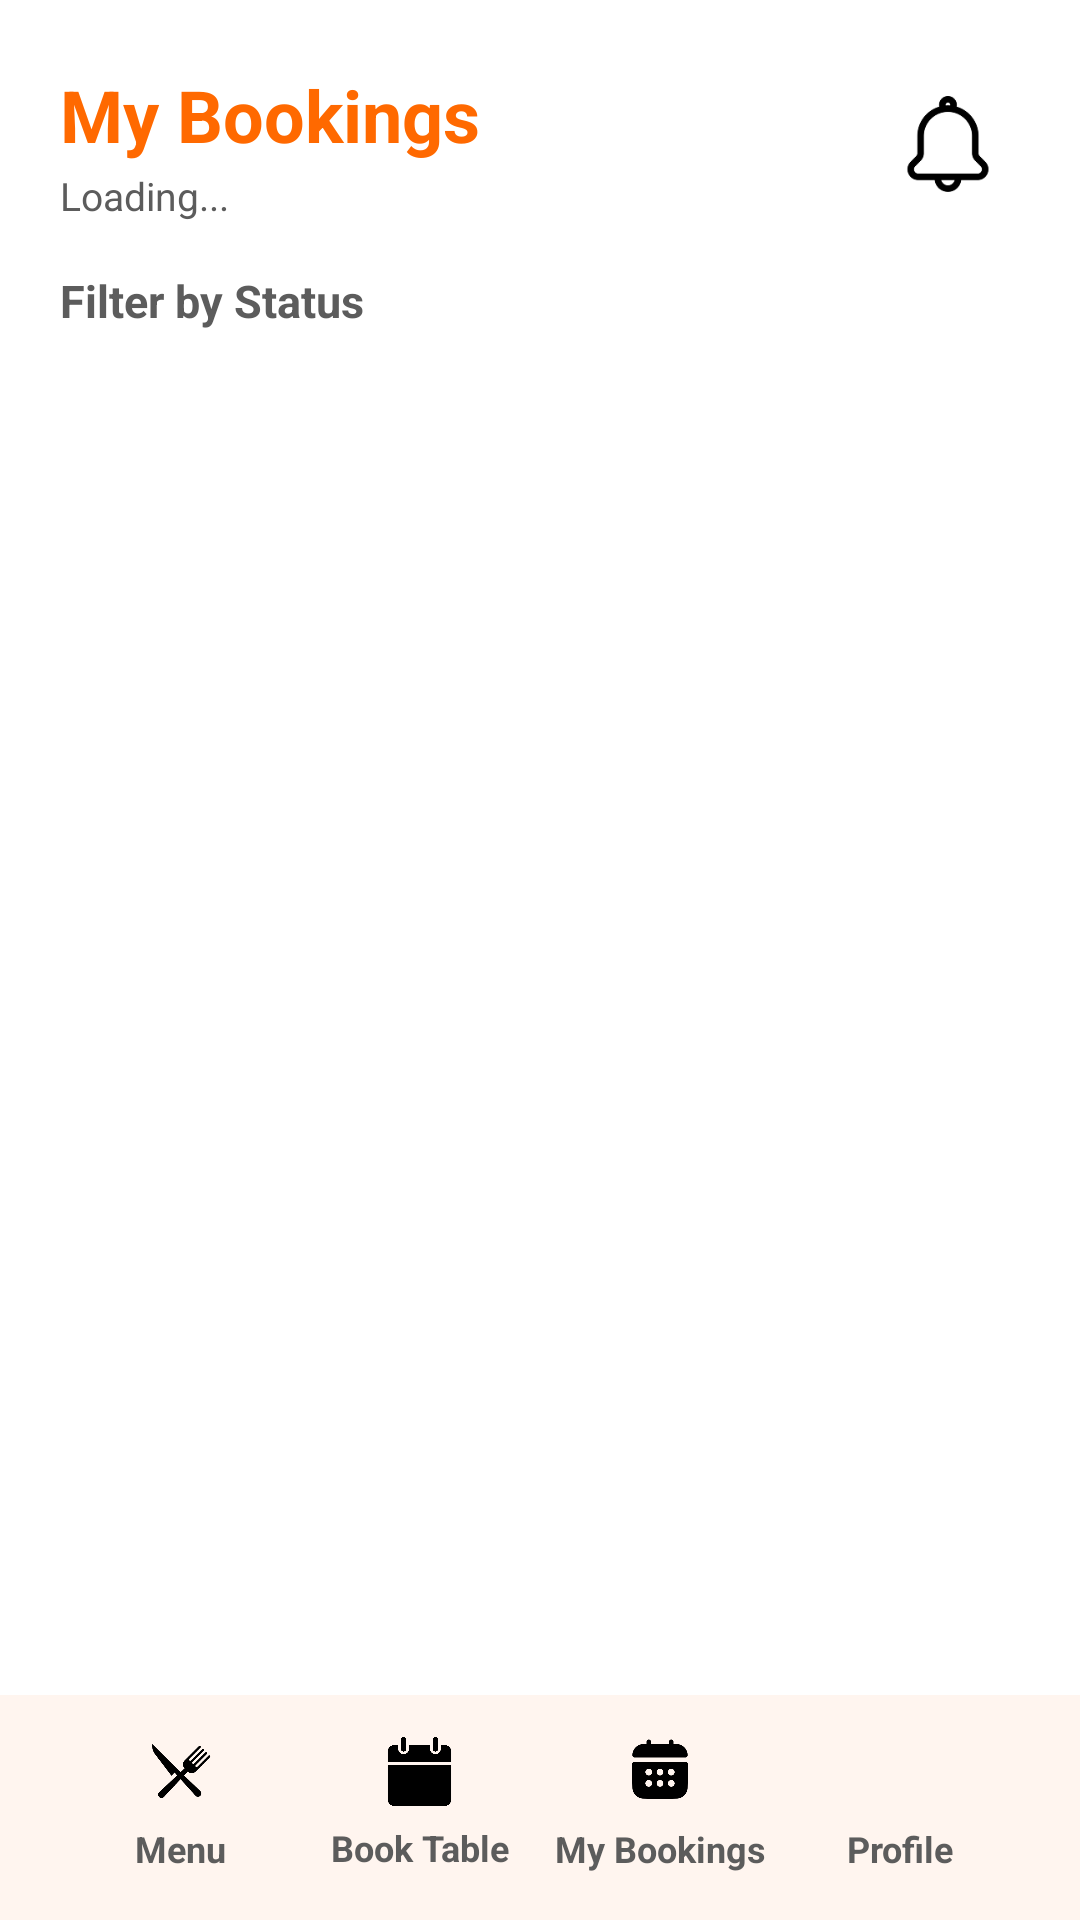

Write the Android layout XML for this screen, with the resource values it uses.
<!-- AndroidManifest.xml: application theme Theme.MAL2017RestaurantManagementApplication -->
<!-- res/layout/activity_my_bookings.xml -->
<?xml version="1.0" encoding="utf-8"?>
<androidx.coordinatorlayout.widget.CoordinatorLayout
    xmlns:android="http://schemas.android.com/apk/res/android"
    xmlns:app="http://schemas.android.com/apk/res-auto"
    android:layout_width="match_parent"
    android:layout_height="match_parent"
    android:background="@color/background">

    <LinearLayout
        android:layout_width="match_parent"
        android:layout_height="match_parent"
        android:orientation="vertical">

        
        <LinearLayout
            android:layout_width="match_parent"
            android:layout_height="wrap_content"
            android:orientation="horizontal"
            android:gravity="center_vertical"
            android:paddingTop="22dp"
            android:paddingHorizontal="20dp">

            <LinearLayout
                android:layout_width="match_parent"
                android:layout_height="wrap_content"
                android:layout_weight="1"
                android:orientation="vertical">

                <TextView
                    android:text="My Bookings"
                    android:textSize="24sp"
                    android:textStyle="bold"
                    android:textColor="@color/main_orange"
                    android:layout_width="wrap_content"
                    android:layout_height="wrap_content"/>

                <TextView
                    android:id="@+id/tv_booking_count"
                    android:layout_width="match_parent"
                    android:layout_height="wrap_content"
                    android:text="Loading..."
                    android:textSize="13sp"
                    android:textColor="@color/light_text"
                    android:layout_marginTop="2dp"/>
            </LinearLayout>

            <FrameLayout
                android:id="@+id/notification_icon_container"
                android:layout_width="48dp"
                android:layout_height="48dp">

                <ImageView
                    android:id="@+id/ic_bell"
                    android:layout_width="32dp"
                    android:layout_height="32dp"
                    android:src="@drawable/ic_bell"
                    android:layout_gravity="center"
                    android:contentDescription="Notifications"/>

                <TextView
                    android:id="@+id/badge_count"
                    android:layout_width="18dp"
                    android:layout_height="18dp"
                    android:background="@drawable/pill_label"
                    android:gravity="center"
                    android:text="0"
                    android:textSize="10sp"
                    android:textColor="@android:color/white"
                    android:layout_marginTop="4dp"
                    android:layout_gravity="end|top"
                    android:padding="0dp"
                    android:translationX="0dp"
                    android:visibility="gone"/>
            </FrameLayout>
        </LinearLayout>

        
        <LinearLayout
            android:id="@+id/filter_section"
            android:layout_width="match_parent"
            android:layout_height="wrap_content"
            android:orientation="vertical"
            android:paddingTop="16dp"
            android:paddingHorizontal="20dp">

            
            <LinearLayout
                android:layout_width="match_parent"
                android:layout_height="wrap_content"
                android:orientation="horizontal"
                android:gravity="center_vertical">

                <TextView
                    android:layout_width="0dp"
                    android:layout_height="wrap_content"
                    android:layout_weight="1"
                    android:text="Filter by Status"
                    android:textSize="15sp"
                    android:textStyle="bold"
                    android:textColor="@color/light_text"/>

                
                <TextView
                    android:id="@+id/tv_reset_filter"
                    android:layout_width="wrap_content"
                    android:layout_height="wrap_content"
                    android:text="Show All"
                    android:textSize="12sp"
                    android:textColor="@color/main_orange"
                    android:visibility="gone"
                    android:clickable="true"
                    android:focusable="true"/>
            </LinearLayout>

            
            <HorizontalScrollView
                android:id="@+id/filter_scroll_view"
                android:layout_width="match_parent"
                android:layout_height="wrap_content"
                android:layout_marginTop="8dp"
                android:scrollbars="none"
                android:fadeScrollbars="true"
                android:paddingVertical="4dp">

                <LinearLayout
                    android:id="@+id/filter_buttons_container"
                    android:layout_width="wrap_content"
                    android:layout_height="wrap_content"
                    android:orientation="horizontal"
                    android:paddingStart="2dp"
                    android:paddingEnd="2dp">

                    

                </LinearLayout>
            </HorizontalScrollView>
        </LinearLayout>

        
        <androidx.recyclerview.widget.RecyclerView
            android:id="@+id/rv_bookings"
            android:layout_width="match_parent"
            android:layout_height="0dp"
            android:layout_weight="1"
            android:layout_marginTop="8dp"
            android:paddingHorizontal="20dp"
            android:paddingBottom="80dp"
            android:clipToPadding="false"/>

        
        <TextView
            android:id="@+id/tv_no_bookings"
            android:layout_width="match_parent"
            android:layout_height="wrap_content"
            android:layout_marginTop="60dp"
            android:gravity="center"
            android:text="No bookings found"
            android:textSize="15sp"
            android:textColor="@color/muted_text"
            android:visibility="gone"/>

    </LinearLayout>

    <include layout="@layout/include_guest_bottom_nav" />

</androidx.coordinatorlayout.widget.CoordinatorLayout>
<!-- res/layout/include_guest_bottom_nav.xml (included above) -->
<?xml version="1.0" encoding="utf-8"?>
<LinearLayout xmlns:android="http://schemas.android.com/apk/res/android"
    android:id="@+id/bottom_bar"
    android:layout_width="match_parent"
    android:layout_height="75dp"
    android:background="@color/bottom_nav_bg"
    android:gravity="center"
    android:orientation="horizontal"
    android:paddingLeft="20dp"
    android:paddingRight="20dp"
    android:layout_gravity="bottom">

    <LinearLayout
        android:id="@+id/navMenu"
        android:layout_width="0dp"
        android:layout_height="match_parent"
        android:layout_weight="1"
        android:gravity="center"
        android:orientation="vertical">

        <ImageView
            android:id="@+id/navMenuIcon"
            android:layout_width="24dp"
            android:layout_height="24dp"
            android:src="@drawable/ic_menu" />

        <TextView
            android:id="@+id/navMenuText"
            android:layout_width="match_parent"
            android:layout_height="20dp"
            android:layout_marginTop="4dp"
            android:gravity="center"
            android:textStyle="bold"
            android:text="Menu"
            android:textColor="@color/light_text"
            android:textSize="12sp" />
    </LinearLayout>

    <LinearLayout
        android:id="@+id/navBookTable"
        android:layout_width="0dp"
        android:layout_height="match_parent"
        android:layout_weight="1"
        android:gravity="center"
        android:orientation="vertical">

        <ImageView
            android:id="@+id/navBookTableIcon"
            android:layout_width="23dp"
            android:layout_height="23dp"
            android:src="@drawable/ic_table" />

        <TextView
            android:id="@+id/navBookTableText"
            android:layout_width="match_parent"
            android:layout_height="20dp"
            android:layout_marginTop="4dp"
            android:gravity="center"
            android:textStyle="bold"
            android:text="Book Table"
            android:textColor="@color/light_text"
            android:textSize="12sp" />
    </LinearLayout>

    <LinearLayout
        android:id="@+id/navBookings"
        android:layout_width="0dp"
        android:layout_height="match_parent"
        android:layout_weight="1"
        android:gravity="center"
        android:orientation="vertical">

        <ImageView
            android:id="@+id/navBookingsIcon"
            android:layout_width="24dp"
            android:layout_height="24dp"
            android:src="@drawable/ic_bookings" />

        <TextView
            android:id="@+id/navBookingsText"
            android:layout_width="match_parent"
            android:layout_height="20dp"
            android:layout_marginTop="4dp"
            android:gravity="center"
            android:textStyle="bold"
            android:text="My Bookings"
            android:textColor="@color/light_text"
            android:textSize="12sp" />
    </LinearLayout>

    <LinearLayout
        android:id="@+id/navProfile"
        android:layout_width="0dp"
        android:layout_height="match_parent"
        android:layout_weight="1"
        android:gravity="center"
        android:orientation="vertical">

        <ImageView
            android:id="@+id/navProfileIcon"
            android:layout_width="24dp"
            android:layout_height="24dp"
            android:src="@drawable/ic_profile" />

        <TextView
            android:id="@+id/navProfileText"
            android:layout_width="match_parent"
            android:layout_height="20dp"
            android:layout_marginTop="4dp"
            android:gravity="center"
            android:textStyle="bold"
            android:text="Profile"
            android:textColor="@color/light_text"
            android:textSize="12sp" />
    </LinearLayout>

</LinearLayout>
<!-- resources referenced by this layout -->
<resources>
  <color name="background">#FFFFFF</color>
  <color name="bottom_nav_bg">#FFF5EF</color>
  <color name="light_text">#5C5C5C</color>
  <color name="main_orange">#FF6900</color>
  <color name="muted_text">#A4A4A4</color>
  <!-- drawable ic_bell: png bitmap (drawable, 2541 bytes) -->
  <!-- drawable ic_bookings: png bitmap (drawable, 3738 bytes) -->
  <!-- drawable ic_menu: png bitmap (drawable, 4754 bytes) -->
  <!-- drawable ic_table: png bitmap (drawable, 6516 bytes) -->
  <style name="Theme.MAL2017RestaurantManagementApplication" parent="Base.Theme.MAL2017RestaurantManagementApplication" />
  <style name="Base.Theme.MAL2017RestaurantManagementApplication" parent="Theme.Material3.DayNight.NoActionBar">
          
           <item name="colorPrimary">#FF6900</item>
      </style>
</resources>
